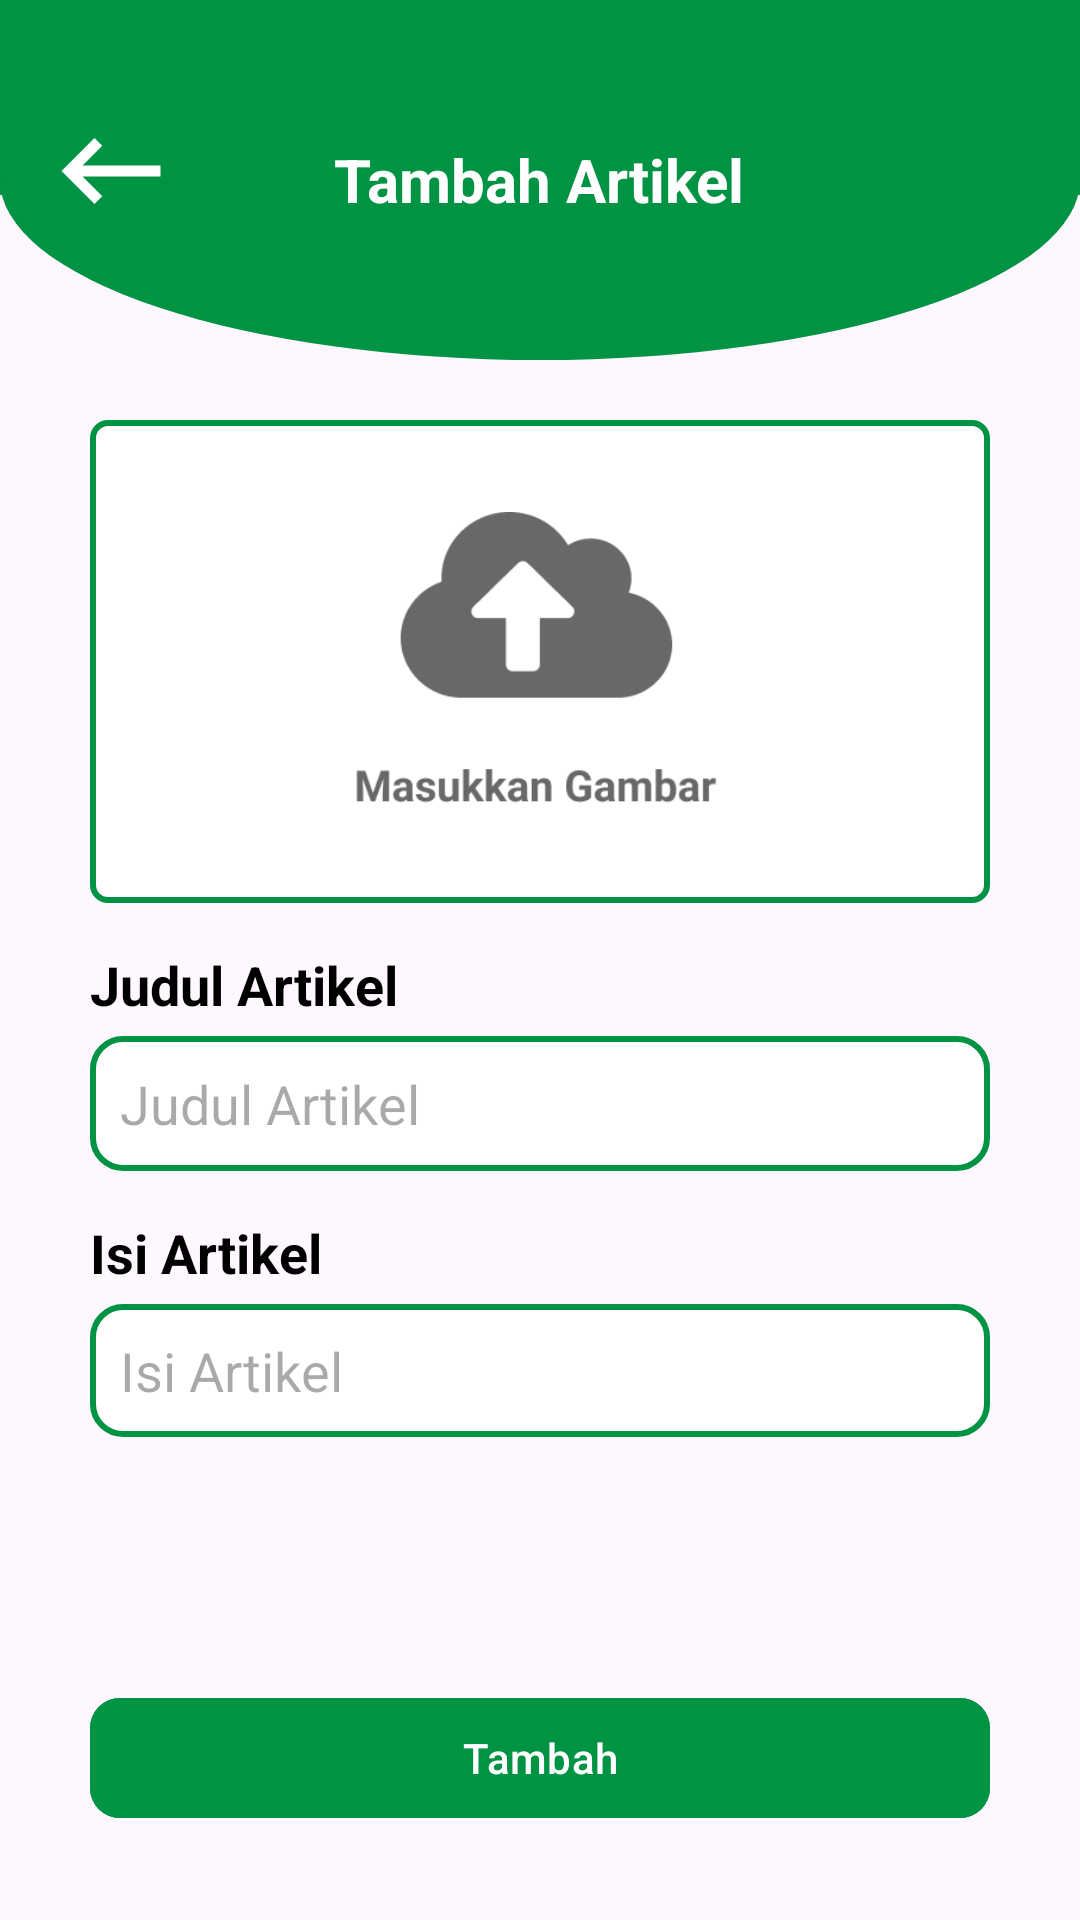

Write the Android layout XML for this screen, with the resource values it uses.
<!-- AndroidManifest.xml: application theme Theme.NukerTrash -->
<!-- res/layout/fragment_tambah_artikel.xml -->
<?xml version="1.0" encoding="utf-8"?>
<androidx.constraintlayout.widget.ConstraintLayout
    xmlns:android="http://schemas.android.com/apk/res/android"
    xmlns:tools="http://schemas.android.com/tools"
    xmlns:app="http://schemas.android.com/apk/res-auto"
    android:layout_width="match_parent"
    android:layout_height="match_parent"
    tools:context=".view.admin.artikel.TambahArtikelFragment">

    <FrameLayout
        android:id="@+id/frameLayout"
        android:layout_width="match_parent"
        android:layout_height="120dp"
        android:background="@drawable/custom_borders_down"
        app:layout_constraintEnd_toEndOf="parent"
        app:layout_constraintStart_toStartOf="parent"
        app:layout_constraintTop_toTopOf="parent">

        <RelativeLayout
            android:layout_width="match_parent"
            android:layout_height="match_parent"
            android:layout_marginStart="15dp"
            android:layout_marginEnd="15dp">

            <ImageView
                android:id="@+id/btnBack"
                android:layout_width="wrap_content"
                android:layout_height="wrap_content"
                android:layout_marginTop="35dp"
                android:src="@drawable/baseline_keyboard_backspace_24_white" />

            <TextView
                android:layout_width="wrap_content"
                android:layout_height="wrap_content"
                android:layout_centerHorizontal="true"
                android:layout_centerVertical="true"
                android:text="Tambah Artikel"
                android:textColor="@color/white"
                android:textSize="20sp"
                android:textStyle="bold" />
        </RelativeLayout>
    </FrameLayout>

    <ScrollView
        android:layout_width="match_parent"
        android:layout_height="0dp"
        android:layout_marginTop="20dp"
        app:layout_constraintTop_toBottomOf="@id/frameLayout"
        app:layout_constraintBottom_toTopOf="@+id/btnTambah">

        <LinearLayout
            android:orientation="vertical"
            android:layout_width="match_parent"
            android:layout_height="wrap_content"
            android:paddingStart="30dp"
            android:paddingEnd="30dp">

            <androidx.constraintlayout.widget.ConstraintLayout
                android:layout_width="match_parent"
                android:layout_height="wrap_content">

                <ImageView
                    android:id="@+id/ivUploaded"
                    android:background="@drawable/stroke_outline"
                    android:layout_width="0dp"
                    android:layout_height="161dp"
                    android:scaleType="centerCrop"
                    android:contentDescription="Uploaded Image"
                    app:layout_constraintStart_toStartOf="parent"
                    app:layout_constraintEnd_toEndOf="parent"
                    app:layout_constraintTop_toTopOf="parent"
                    app:layout_constraintBottom_toBottomOf="parent"/>

                <ImageView
                    android:id="@+id/ivUploadIcon"
                    android:layout_width="wrap_content"
                    android:layout_height="100dp"
                    android:src="@drawable/upload_gambar"
                    app:layout_constraintStart_toStartOf="parent"
                    app:layout_constraintEnd_toEndOf="parent"
                    app:layout_constraintTop_toTopOf="parent"
                    app:layout_constraintBottom_toBottomOf="parent"/>
            </androidx.constraintlayout.widget.ConstraintLayout>

            <TextView
                android:layout_marginTop="15dp"
                android:layout_width="match_parent"
                android:layout_height="wrap_content"
                android:text="Judul Artikel"
                android:textColor="@color/black"
                android:textSize="18sp"
                android:textStyle="bold" />

            <EditText
                android:id="@+id/etJudul"
                android:layout_width="match_parent"
                android:layout_height="45dp"
                android:layout_marginTop="5dp"
                android:background="@drawable/custom_input_penarikan"
                android:hint="Judul Artikel"
                android:inputType="text"
                android:padding="10dp" />

            <TextView
                android:layout_marginTop="15dp"
                android:layout_width="match_parent"
                android:layout_height="wrap_content"
                android:text="Isi Artikel"
                android:textColor="@color/black"
                android:textSize="18sp"
                android:textStyle="bold" />

            <MultiAutoCompleteTextView
                android:id="@+id/etIsi"
                android:layout_width="match_parent"
                android:layout_height="wrap_content"
                android:layout_marginTop="5dp"
                android:background="@drawable/custom_input_penarikan"
                android:hint="Isi Artikel"
                android:inputType="textMultiLine"
                android:padding="10dp" />
        </LinearLayout>
    </ScrollView>

    <com.google.android.material.button.MaterialButton
        android:id="@+id/btnTambah"
        android:layout_width="match_parent"
        android:layout_height="wrap_content"
        android:text="Tambah"
        android:backgroundTint="#009343"
        android:textColor="@color/white"
        android:layout_marginStart="30dp"
        android:layout_marginEnd="30dp"
        android:layout_marginBottom="30dp"
        app:cornerRadius="10dp"
        app:layout_constraintBottom_toBottomOf="parent"
        app:layout_constraintStart_toStartOf="parent"
        app:layout_constraintEnd_toEndOf="parent"/>
</androidx.constraintlayout.widget.ConstraintLayout>
<!-- resources referenced by this layout -->
<resources>
  <!-- drawable baseline_keyboard_backspace_24_white (drawable) -->
  <vector android:autoMirrored="true"
      android:height="44dp"
      android:tint="@color/white"
      android:viewportHeight="24"
      android:viewportWidth="24"
      android:width="44dp"
      xmlns:android="http://schemas.android.com/apk/res/android">
  
      <path android:fillColor="@android:color/white"
          android:pathData="M21,11H6.83l3.58,-3.59L9,6l-6,6 6,6 1.41,-1.41L6.83,13H21z"/>
  </vector>
  <!-- drawable custom_borders_down (drawable) -->
  <?xml version="1.0" encoding="utf-8"?>
  <layer-list xmlns:android="http://schemas.android.com/apk/res/android">
      <item android:bottom="55dp">
          <shape android:shape="rectangle">
              <solid android:color="#009343" />
          </shape>
      </item>
      <item>
          <shape android:shape="oval">
              <solid android:color="#009343" />
          </shape>
      </item>
  </layer-list>
  <!-- drawable custom_input_penarikan (drawable) -->
  <?xml version="1.0" encoding="utf-8"?>
  <selector xmlns:android="http://schemas.android.com/apk/res/android">
  
      <item android:state_enabled="true" android:state_focused="true">
          <shape android:shape="rectangle">
              <solid android:color="@android:color/white"/>
              <corners android:radius="10dp"/>
              <stroke android:color="#009343" android:width="2dp"/>
          </shape>
      </item>
      <item android:state_enabled="true">
          <shape android:shape="rectangle">
              <solid android:color="@android:color/white"/>
              <corners android:radius="10dp"/>
              <stroke android:color="#009343" android:width="2dp"/>
          </shape>
      </item>
  </selector>
  <!-- drawable stroke_outline (drawable) -->
  <?xml version="1.0" encoding="utf-8"?>
  <layer-list xmlns:android="http://schemas.android.com/apk/res/android">
  
      
      <item android:left="2dp" android:top="2dp" android:right="2dp" android:bottom="2dp">
          <shape android:shape="rectangle">
              <solid android:color="@color/white" />
              <corners android:radius="5dp" />
          </shape>
      </item>
  
      
      <item>
          <shape android:shape="rectangle">
              <solid android:color="@android:color/transparent" />
              <stroke
                  android:width="2dp"
                  android:color="#009343" />
              <corners android:radius="5dp" />
          </shape>
      </item>
  
  </layer-list>
  <!-- drawable upload_gambar: png bitmap (drawable, 7360 bytes) -->
  <style name="Theme.NukerTrash" parent="Base.Theme.NukerTrash" />
  <style name="Base.Theme.NukerTrash" parent="Theme.Material3.Light.NoActionBar">
          
          
          <item name="android:statusBarColor">@color/white</item>
          <item name="android:windowLightStatusBar">true</item>
      </style>
  <!-- not gathered from this repository: default colours our renderer supplied (Android Studio template values) -->
  <color name="black">#FF000000</color>
  <color name="white">#FFFFFFFF</color>
</resources>
